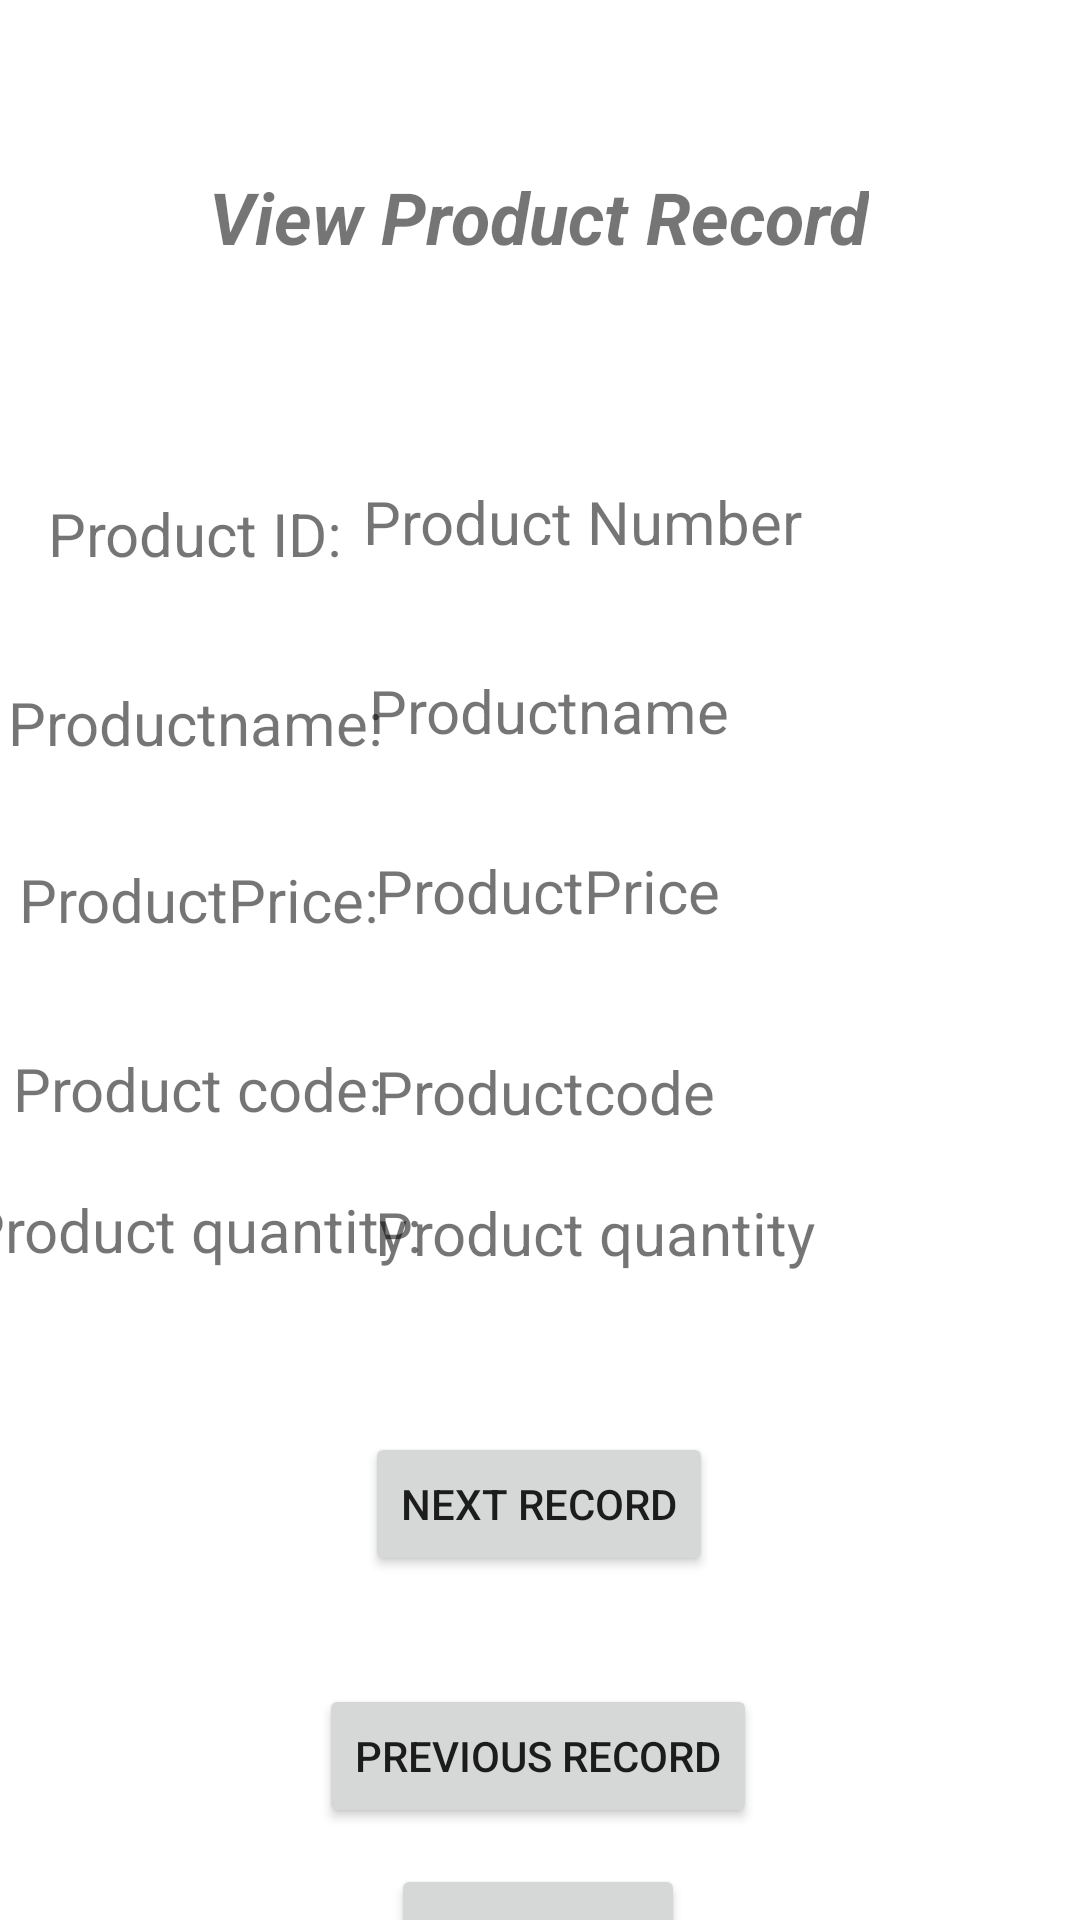

The Android layout XML behind this screen, and the referenced resources:
<!-- AndroidManifest.xml: application theme Theme.MyStudentDBaseApp -->
<!-- res/layout/activity_view.xml -->
<?xml version="1.0" encoding="utf-8"?>
<androidx.constraintlayout.widget.ConstraintLayout xmlns:android="http://schemas.android.com/apk/res/android"
    xmlns:app="http://schemas.android.com/apk/res-auto"
    xmlns:tools="http://schemas.android.com/tools"
    android:layout_width="match_parent"
    android:layout_height="match_parent"
    tools:context=".ViewActivity">

    <TextView
        android:id="@+id/textView6"
        android:layout_width="wrap_content"
        android:layout_height="wrap_content"
        android:layout_marginStart="8dp"
        android:layout_marginTop="36dp"
        android:text="Productname:"
        android:textSize="20sp"
        app:layout_constraintEnd_toStartOf="@+id/txtViewProductname"
        app:layout_constraintHorizontal_bias="0.518"
        app:layout_constraintStart_toStartOf="parent"
        app:layout_constraintTop_toBottomOf="@+id/textView3"
        tools:ignore="UnknownId" />

    <TextView
        android:id="@+id/txtViewProductname"
        android:layout_width="185dp"
        android:layout_height="28dp"
        android:layout_marginTop="32dp"
        android:layout_marginEnd="52dp"
        android:text="Productname"
        android:textSize="20sp"
        app:layout_constraintEnd_toEndOf="parent"
        app:layout_constraintTop_toBottomOf="@+id/txtViewID" />

    <TextView
        android:id="@+id/textView2"
        android:layout_width="wrap_content"
        android:layout_height="wrap_content"
        android:layout_marginTop="56dp"
        android:text="View Product Record"
        android:textSize="24sp"
        android:textStyle="bold|italic"
        app:layout_constraintEnd_toEndOf="parent"
        app:layout_constraintHorizontal_bias="0.498"
        app:layout_constraintStart_toStartOf="parent"
        app:layout_constraintTop_toTopOf="parent" />

    <TextView
        android:id="@+id/txtViewID"
        android:layout_width="155dp"
        android:layout_height="31dp"
        android:layout_marginTop="72dp"
        android:layout_marginEnd="84dp"
        android:text="Product Number"
        android:textSize="20sp"
        app:layout_constraintEnd_toEndOf="parent"
        app:layout_constraintTop_toBottomOf="@+id/textView2" />

    <TextView
        android:id="@+id/textView3"
        android:layout_width="wrap_content"
        android:layout_height="wrap_content"
        android:layout_marginStart="8dp"
        android:layout_marginTop="76dp"
        android:text="Product ID:"
        android:textSize="20sp"
        app:layout_constraintEnd_toStartOf="@+id/txtViewID"
        app:layout_constraintHorizontal_bias="0.554"
        app:layout_constraintStart_toStartOf="parent"
        app:layout_constraintTop_toBottomOf="@+id/textView2" />

    <TextView
        android:id="@+id/txtView"
        android:layout_width="wrap_content"
        android:layout_height="wrap_content"
        android:layout_marginStart="8dp"
        android:layout_marginTop="32dp"
        android:text="ProductPrice:"
        android:textSize="20sp"
        app:layout_constraintEnd_toStartOf="@+id/txtViewProductprice"
        app:layout_constraintStart_toStartOf="parent"
        app:layout_constraintTop_toBottomOf="@+id/textView6" />


    <TextView
        android:id="@+id/txtView2"
        android:layout_width="wrap_content"
        android:layout_height="wrap_content"
        android:layout_marginStart="8dp"
        android:layout_marginTop="36dp"
        android:text="Product code:"
        android:textSize="20sp"
        app:layout_constraintEnd_toStartOf="@+id/txtViewProductprice"
        app:layout_constraintHorizontal_bias="0.553"
        app:layout_constraintStart_toStartOf="parent"
        app:layout_constraintTop_toBottomOf="@+id/txtView" />


    <TextView
        android:id="@+id/txtView7"
        android:layout_width="wrap_content"
        android:layout_height="wrap_content"
        android:layout_marginStart="8dp"
        android:layout_marginTop="20dp"
        android:text="Product quantity:"
        android:textSize="20sp"
        app:layout_constraintEnd_toStartOf="@+id/txtViewProductprice"
        app:layout_constraintHorizontal_bias="0.558"
        app:layout_constraintStart_toStartOf="parent"
        app:layout_constraintTop_toBottomOf="@+id/txtView2" />

    <TextView
        android:id="@+id/txtViewProductprice"
        android:layout_width="199dp"
        android:layout_height="31dp"
        android:layout_marginTop="32dp"
        android:layout_marginEnd="36dp"
        android:text="ProductPrice"
        android:textSize="20sp"
        app:layout_constraintEnd_toEndOf="parent"
        app:layout_constraintTop_toBottomOf="@+id/txtViewProductname" />

    <TextView
        android:id="@+id/txtViewProductcode"
        android:layout_width="199dp"
        android:layout_height="31dp"
        android:layout_marginTop="36dp"
        android:layout_marginEnd="36dp"
        android:text="Productcode"
        android:textSize="20sp"
        app:layout_constraintEnd_toEndOf="parent"
        app:layout_constraintTop_toBottomOf="@+id/txtViewProductprice" />

    <TextView
        android:id="@+id/txtViewProductquantity"
        android:layout_width="199dp"
        android:layout_height="31dp"
        android:layout_marginTop="16dp"
        android:layout_marginEnd="36dp"
        android:text="Product quantity"
        android:textSize="20sp"
        app:layout_constraintEnd_toEndOf="parent"
        app:layout_constraintTop_toBottomOf="@+id/txtViewProductcode" />

    <Button
        android:id="@+id/btnNext"
        android:layout_width="wrap_content"
        android:layout_height="wrap_content"
        android:layout_marginTop="164dp"
        android:text="Next Record"
        app:layout_constraintEnd_toEndOf="parent"
        app:layout_constraintHorizontal_bias="0.498"
        app:layout_constraintStart_toStartOf="parent"
        app:layout_constraintTop_toBottomOf="@+id/txtView" />

    <Button
        android:id="@+id/btnPrevious"
        android:layout_width="wrap_content"
        android:layout_height="wrap_content"
        android:layout_marginTop="36dp"
        android:text="Previous Record"
        app:layout_constraintEnd_toEndOf="parent"
        app:layout_constraintHorizontal_bias="0.497"
        app:layout_constraintStart_toStartOf="parent"
        app:layout_constraintTop_toBottomOf="@+id/btnNext" />

    <Button
        android:id="@+id/btnViewMain"
        android:layout_width="wrap_content"
        android:layout_height="wrap_content"
        android:layout_marginTop="12dp"
        android:text="Main Page"
        app:layout_constraintEnd_toEndOf="parent"
        app:layout_constraintHorizontal_bias="0.498"
        app:layout_constraintStart_toStartOf="parent"
        app:layout_constraintTop_toBottomOf="@+id/btnPrevious" />

</androidx.constraintlayout.widget.ConstraintLayout>
<!-- resources referenced by this layout -->
<resources>
  <style name="Theme.MyStudentDBaseApp" parent="Theme.MaterialComponents.DayNight.DarkActionBar">
          
          <item name="colorPrimary">@color/purple_500</item>
          <item name="colorPrimaryVariant">@color/purple_700</item>
          <item name="colorOnPrimary">@color/white</item>
          
          <item name="colorSecondary">@color/teal_200</item>
          <item name="colorSecondaryVariant">@color/teal_700</item>
          <item name="colorOnSecondary">@color/black</item>
          
          <item name="android:statusBarColor" tools:targetApi="21">?attr/colorPrimaryVariant</item>
          
      </style>
  <!-- not gathered from this repository: default colours our renderer supplied (Android Studio template values) -->
  <color name="purple_500">#FF6200EE</color>
  <color name="purple_700">#FF3700B3</color>
  <color name="teal_200">#FF03DAC5</color>
  <color name="teal_700">#FF018786</color>
  <color name="black">#FF000000</color>
  <color name="white">#FFFFFFFF</color>
</resources>
